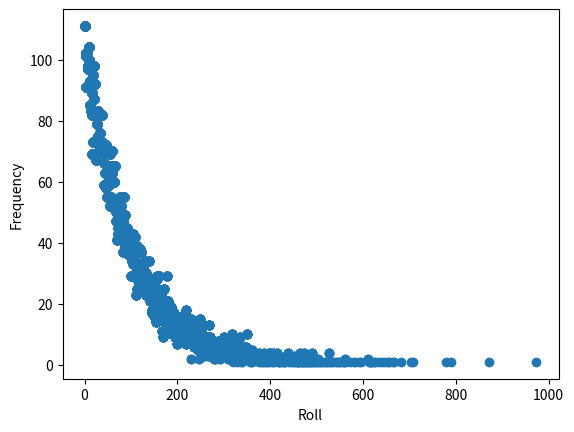

This figure's Python source:
import math
from random import *
import matplotlib.pyplot as plt
import numpy as np

probability = 100  # Ex: for 1/100 odds, enter 100 here
batch = 1000000 # total number of rolls used to test the theory
cutoff = .5 # Statistical midpoint; half of all successful rolls occur at or below this number


# Ex: for 1/100 odds, the calculation for the midpoint looks like: .99^y = 0.5
# To find y, the calculation needs to be: log [base:0.99] (0.5) = y
# The following code makes this calulation for any probability:

base = 1 - (1/probability) # the probability of the roll being unsuccessful; necessary for the calculation
exponent = math.log(cutoff, base) # Number of rolls needed to reach midpoint

n = 1 # roll number
successList = []
for x in range(1, batch):
    target = randint(1, probability)
    roll = randint(1, probability)

    if roll == target:
        successList.append(n)
        n = 1
    else:
        n += 1

total = 0
half = 0
for x in successList:
    total += x
    if x <= exponent: # exponent indicates the number of rolls to reach the midpoint -- where half of all rolls reside below, and half above
        half += 1

print(f"\nPercentage of successful rolls occuring before or at the halfway point (~{round(exponent)} rolls for 1 in {probability} odds):")
print(half/len(successList))
print(f"\nFewest attempts required for successful roll: \n{min(successList)}\n")
print(f"Greatest number of attempts until successful roll: \n{max(successList)}\n")

frequency = []
for i in successList:
    frequency.append((i, successList.count(i)))

frequency = set(frequency)
y = 1
for x in frequency:
    # if x[1] > 1:
    #     print(x)
    if x[1] > y:
        y = x[1]
        
for x in frequency:
    if x[1] == y:
        print(f"Most frequent successful roll + frequency: \n{x}")

roll = []
freq = []
for i in successList:
    roll.append(i)
    freq.append(successList.count(i))
plt.scatter(roll, freq)
plt.xlabel("Roll")
plt.ylabel("Frequency")
plt.show()